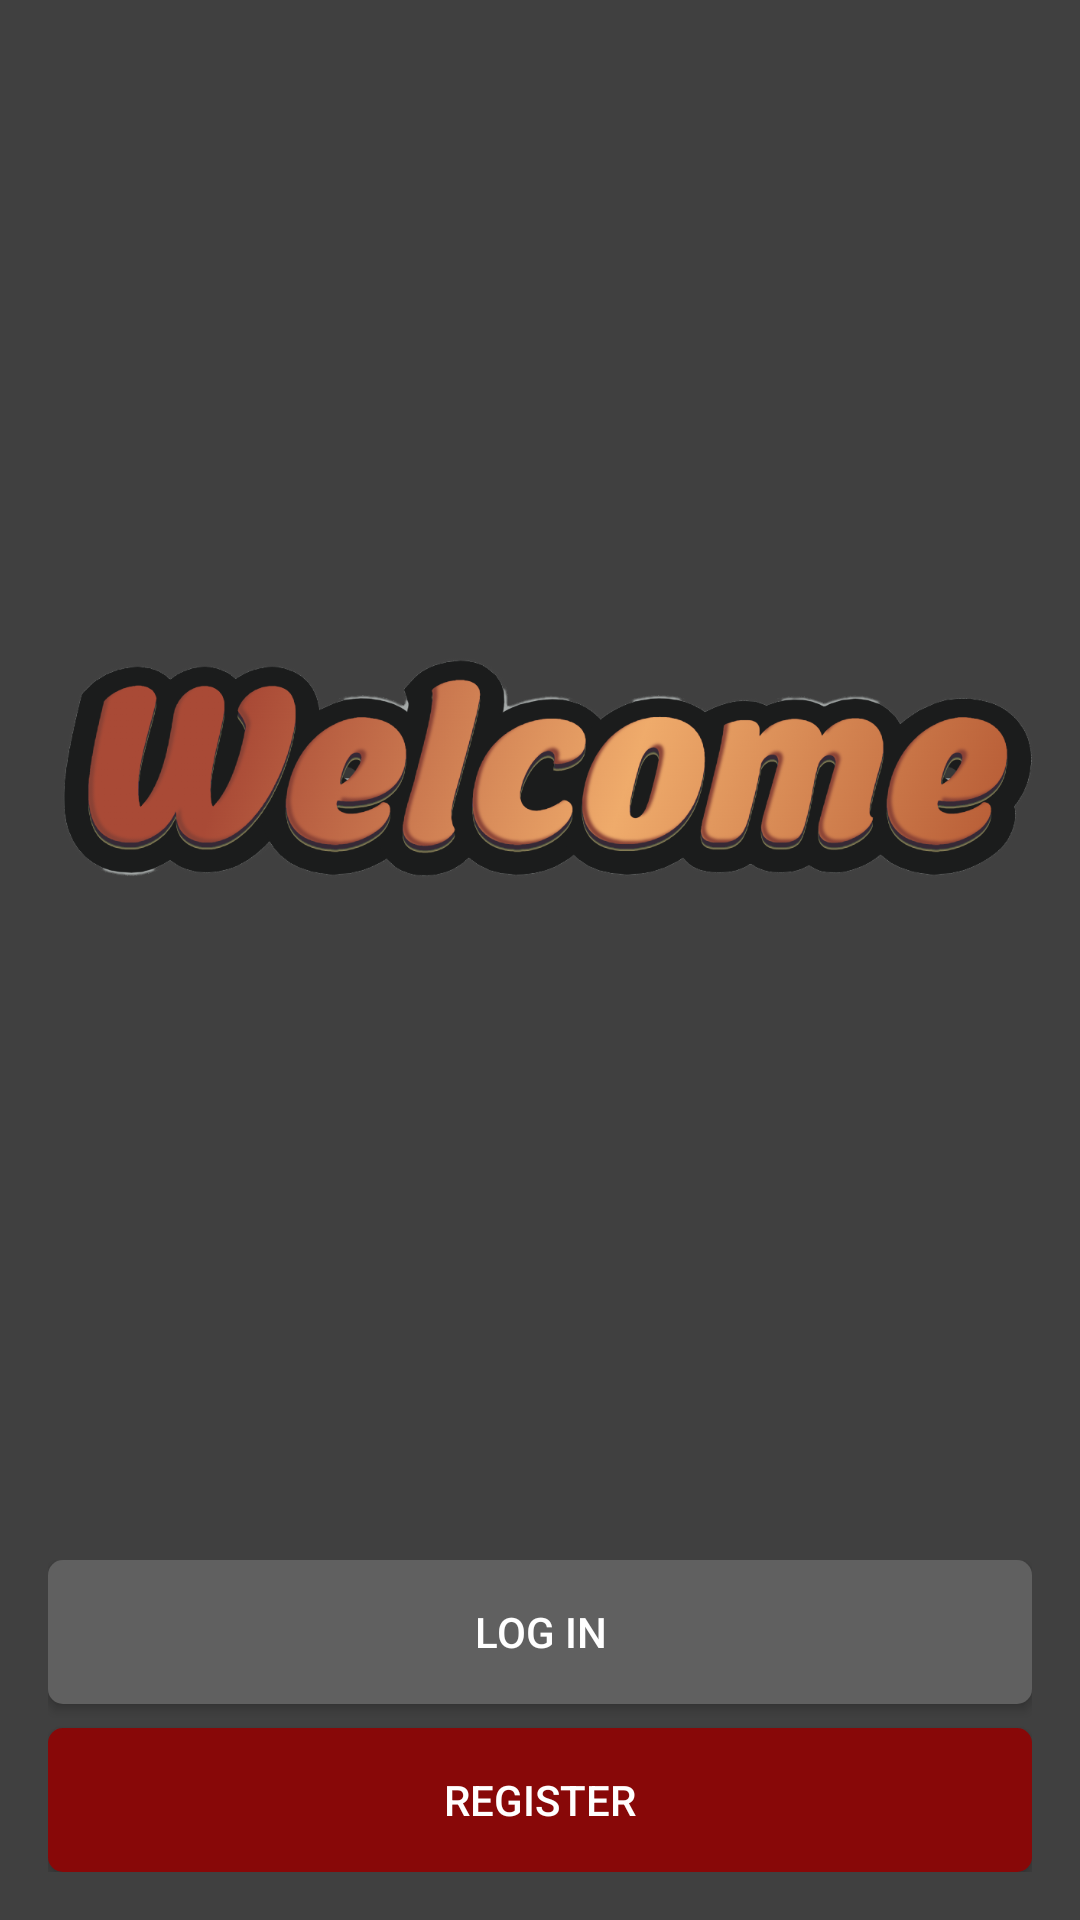

Reconstruct the res/layout file that produces this screen, plus the resources it refers to.
<!-- AndroidManifest.xml: application theme Theme.NavigationDrawer -->
<!-- res/layout/fragment_starting_screen.xml -->
<RelativeLayout xmlns:android="http://schemas.android.com/apk/res/android"
    xmlns:app="http://schemas.android.com/apk/res-auto"
    android:layout_width="match_parent"
    android:layout_height="match_parent"
    android:background="#404040">


    <ImageView
        android:id="@+id/imageView6"
        android:layout_width="match_parent"
        android:layout_height="match_parent"
        android:layout_alignParentStart="true"
        android:layout_alignParentTop="true"
        android:scaleType="centerCrop"
        app:srcCompat="@drawable/main" />

    <LinearLayout
        android:layout_width="match_parent"
        android:layout_height="wrap_content"
        android:layout_alignParentBottom="true"
        android:gravity="center"
        android:orientation="vertical"
        android:padding="16dp">

        <Button
            android:id="@+id/logInButton"
            android:layout_width="match_parent"
            android:layout_height="wrap_content"
            android:layout_marginBottom="8dp"
            android:background="@drawable/rounded_button_no_color"
            android:text="Log In"
            android:textColor="#FFFFFF" />

        <Button
            android:id="@+id/registerButton"
            android:layout_width="match_parent"
            android:layout_height="wrap_content"
            android:background="@drawable/rounded_button_red"
            android:text="Register"
            android:textColor="#FFFFFF" />

    </LinearLayout>

    <ImageView
        android:id="@+id/imageView2"
        android:layout_width="378dp"
        android:layout_height="303dp"
        android:layout_alignParentStart="true"
        android:layout_alignParentTop="true"
        android:layout_alignParentEnd="true"
        android:layout_centerHorizontal="true"
        android:layout_marginStart="19dp"
        android:layout_marginTop="105dp"
        android:layout_marginEnd="14dp"
        app:srcCompat="@drawable/welcome" />
</RelativeLayout>
<!-- resources referenced by this layout -->
<resources>
  <!-- drawable rounded_button_no_color (drawable) -->
  <?xml version="1.0" encoding="utf-8"?>
  <shape xmlns:android="http://schemas.android.com/apk/res/android">
      <corners android:radius="5dp" /> 
      <solid android:color="#606060" /> 
  
  </shape>
  <!-- drawable rounded_button_red (drawable) -->
  <?xml version="1.0" encoding="utf-8"?>
  <shape xmlns:android="http://schemas.android.com/apk/res/android">
      <solid android:color="#880808" /> 
      <corners android:radius="5dp" /> 
  </shape>
  <!-- drawable welcome: png bitmap (drawable, 230999 bytes) -->
  <style name="Theme.NavigationDrawer" parent="Theme.MaterialComponents.DayNight.NoActionBar">
          <item name="colorPrimary">@color/CadmiumRed</item>
  
          <item name="colorSecondary">@color/CadmiumRed</item>
          <item name="colorSecondaryVariant">@color/CadmiumRed</item>
          <item name="colorOnSecondary">@color/black</item>
          <item name="android:statusBarColor">?android:attr/statusBarColor</item>
      </style>
  <color name="CadmiumRed">#D22B2B</color>
  <color name="black">#FF000000</color>
</resources>
